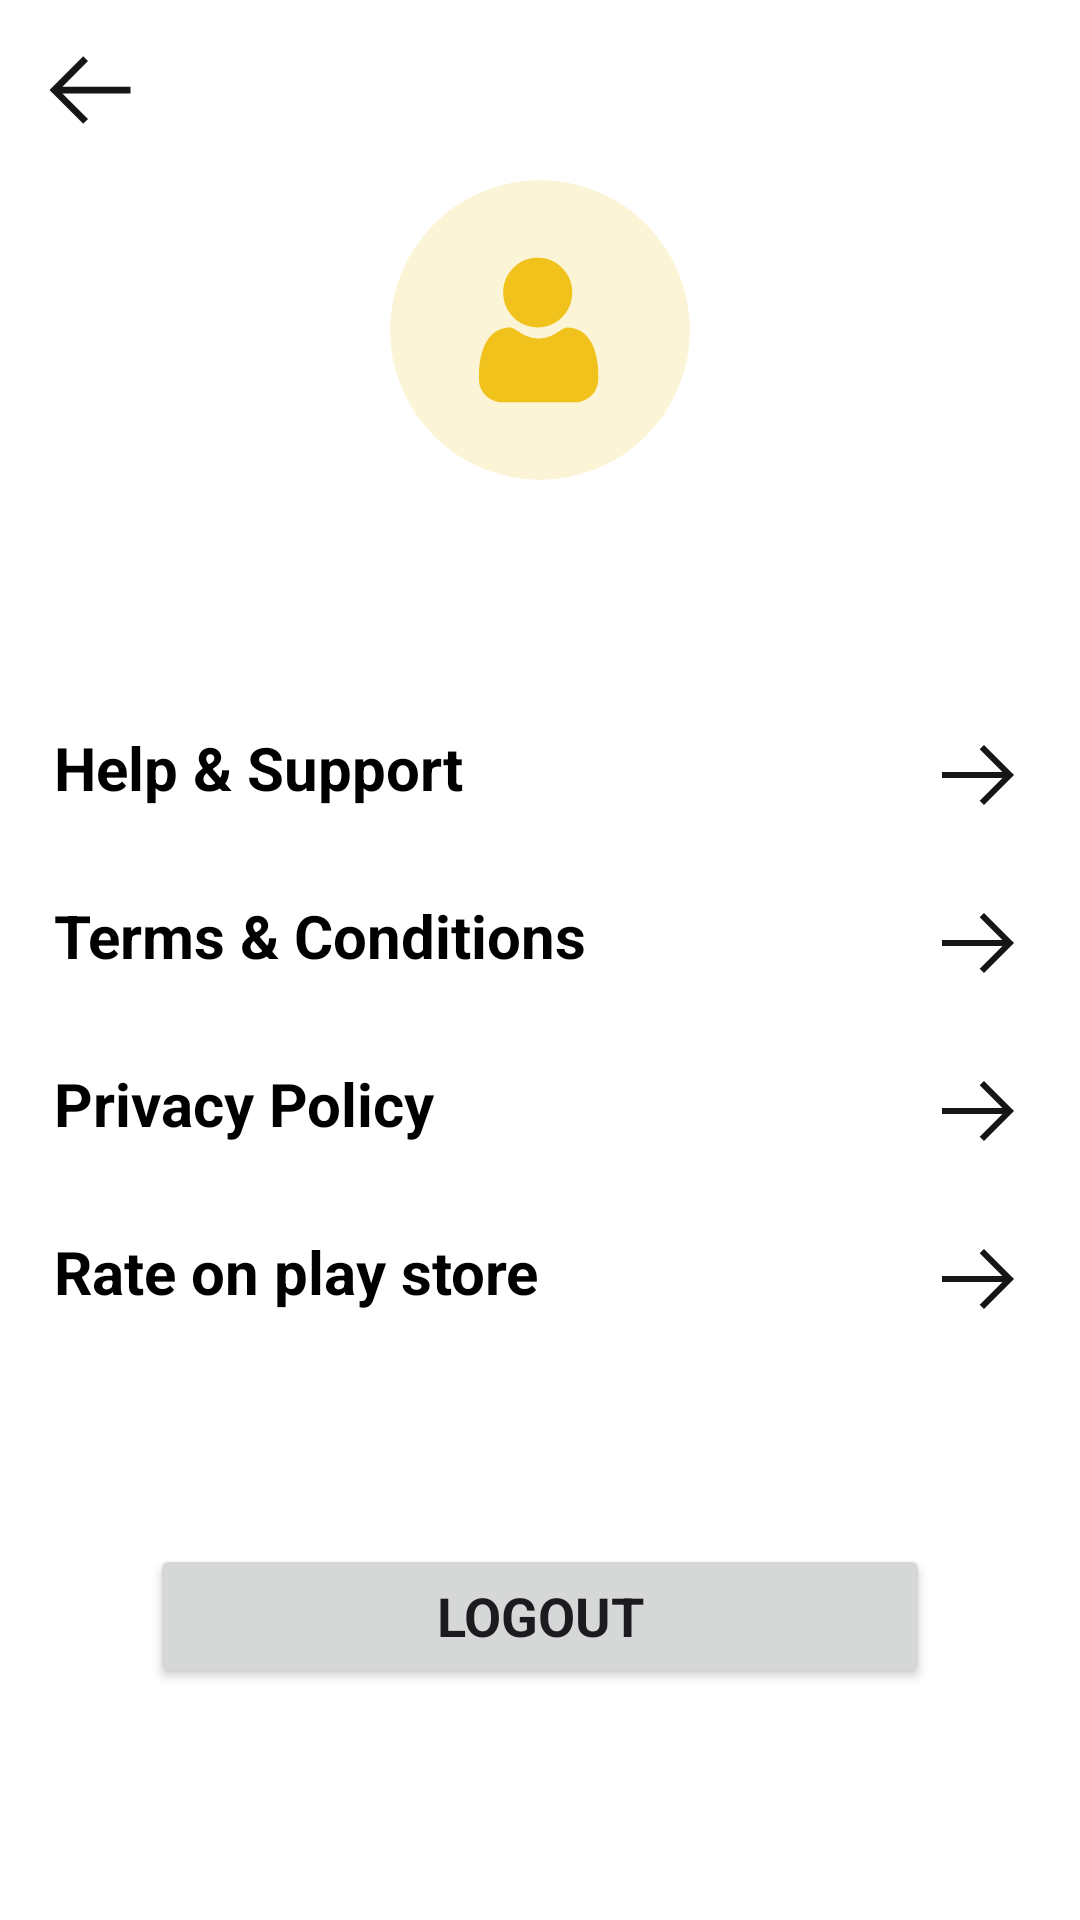

Layout XML and referenced resources for this Android screen:
<!-- AndroidManifest.xml: application theme Theme.JewelsBoxEmployee -->
<!-- res/layout/activity_menu.xml -->
<?xml version="1.0" encoding="utf-8"?>
<LinearLayout xmlns:android="http://schemas.android.com/apk/res/android"
    xmlns:app="http://schemas.android.com/apk/res-auto"
    xmlns:tools="http://schemas.android.com/tools"
    android:layout_width="match_parent"
    android:layout_height="match_parent"
    android:background="@color/white"
    android:orientation="vertical"
    tools:context=".menu.MenuActivity">

    <ImageView
        android:id="@+id/back"
        android:layout_width="60dp"
        android:layout_height="60dp"
        android:contentDescription="@string/description"
        android:padding="12dp"
        android:src="@drawable/ic_back" />


    <com.google.android.material.imageview.ShapeableImageView
        android:id="@+id/profileImage"
        android:layout_width="100dp"
        android:layout_height="100dp"
        android:layout_gravity="center_horizontal"
        android:background="@drawable/back_circle"
        android:src="@drawable/ic_profile_holder"
        app:shapeAppearance="@style/circle" />

    <TextView
        android:id="@+id/empDetails"
        android:layout_width="match_parent"
        android:layout_height="wrap_content"
        android:gravity="center"
        android:paddingVertical="8dp"
        android:textColor="@color/black"
        android:textSize="18sp"
        android:textStyle="bold"
        tools:text="Name\nEmpId" />

    <TextView
        android:id="@+id/helpSupport"
        android:layout_width="match_parent"
        android:layout_height="wrap_content"
        android:layout_marginTop="30dp"
        android:paddingHorizontal="18dp"
        android:paddingVertical="12dp"
        android:text="@string/help_support"
        android:textColor="@color/black"
        android:textSize="20sp"
        android:textStyle="bold"
        app:drawableEndCompat="@drawable/ic_arrow_right" />

    <TextView
        android:id="@+id/termsConditions"
        android:layout_width="match_parent"
        android:layout_height="wrap_content"
        android:paddingHorizontal="18dp"
        android:paddingVertical="12dp"
        android:text="Terms &amp; Conditions"
        android:textColor="@color/black"
        android:textSize="20sp"
        android:textStyle="bold"
        app:drawableEndCompat="@drawable/ic_arrow_right" />

    <TextView
        android:id="@+id/privacyPolicy"
        android:layout_width="match_parent"
        android:layout_height="wrap_content"
        android:paddingHorizontal="18dp"
        android:paddingVertical="12dp"
        android:text="Privacy Policy"
        android:textColor="@color/black"
        android:textSize="20sp"
        android:textStyle="bold"
        app:drawableEndCompat="@drawable/ic_arrow_right" />

    <TextView
        android:id="@+id/ratePlayStore"
        android:layout_width="match_parent"
        android:layout_height="wrap_content"
        android:paddingHorizontal="18dp"
        android:paddingVertical="12dp"
        android:text="Rate on play store"
        android:textColor="@color/black"
        android:textSize="20sp"
        android:textStyle="bold"
        app:drawableEndCompat="@drawable/ic_arrow_right" />


    <TextView
        android:id="@+id/appVersion"
        android:layout_width="match_parent"
        android:layout_height="wrap_content"
        android:padding="18dp"
        android:textColor="@color/gray50"
        android:textSize="18sp"
        android:textStyle="bold"
        tools:text="App v1.0" />

    <Button
        android:id="@+id/logout"
        android:layout_width="match_parent"
        android:layout_height="wrap_content"
        android:layout_gravity="center_horizontal"
        android:layout_marginHorizontal="50dp"
        android:paddingVertical="10dp"
        android:text="@string/logout"
        android:textSize="18sp"
        android:textStyle="bold"
        app:cornerRadius="8dp" />


</LinearLayout>
<!-- resources referenced by this layout -->
<resources>
  <color name="black">#FF000000</color>
  <color name="gray50">#878D96</color>
  <color name="white">#FFFFFFFF</color>
  <!-- drawable back_circle (drawable) -->
  <vector xmlns:android="http://schemas.android.com/apk/res/android"
      android:width="108dp"
      android:height="108dp"
      android:viewportWidth="108"
      android:viewportHeight="108">
    <path
        android:pathData="M54,54m-54,0a54,54 0,1 1,108 0a54,54 0,1 1,-108 0"
        android:fillColor="#FCF4D6"/>
  </vector>
  <!-- drawable ic_arrow_right (drawable) -->
  <vector xmlns:android="http://schemas.android.com/apk/res/android"
      android:width="32dp"
      android:height="32dp"
      android:viewportWidth="32"
      android:viewportHeight="32">
  
    <path
        android:pathData="M18,6L16.57,7.393L24.15,15H4V17H24.15L16.57,24.573L18,26L28,16L18,6Z"
        android:fillColor="#161616"/>
  </vector>
  <!-- drawable ic_back (drawable) -->
  <vector xmlns:android="http://schemas.android.com/apk/res/android"
      android:width="32dp"
      android:height="32dp"
      android:viewportWidth="32"
      android:viewportHeight="32">
  
      <path
          android:fillColor="#161616"
          android:pathData="M14,26L15.41,24.59L7.83,17H28V15H7.83L15.41,7.41L14,6L4,16L14,26Z" />
  </vector>
  <!-- drawable ic_profile_holder (drawable) -->
  <vector xmlns:android="http://schemas.android.com/apk/res/android"
      android:width="108dp"
      android:height="108dp"
      android:viewportWidth="108"
      android:viewportHeight="108">
    <path
        android:pathData="M54,54m-54,0a54,54 0,1 1,108 0a54,54 0,1 1,-108 0"
        android:fillColor="#FCF4D6"/>
    <path
        android:pathData="M50.94,28.13C47.21,28.78 43.97,31.22 42.06,34.8C40.64,37.48 40.34,41.25 41.31,44.37C42.08,46.83 43.79,49.19 45.97,50.76C50.28,53.89 56.21,53.87 60.44,50.71C63.61,48.35 65.4,45.01 65.6,41.13C65.83,36.5 63.6,32.27 59.56,29.71C58.68,29.15 57.16,28.53 56.02,28.26C54.82,27.98 52.18,27.91 50.94,28.13ZM42.01,53.17C40.03,53.42 38.01,54.36 36.65,55.67C33.63,58.55 31.84,64.5 32.01,71.08C32.07,73.27 32.23,74.09 32.9,75.42C33.95,77.56 35.91,79.11 38.38,79.76L39.29,80H53.54H67.79L68.65,79.76C71.53,78.96 73.61,77.08 74.5,74.48C74.9,73.31 75,72.46 75,70.42C74.99,66 74.19,61.93 72.76,59.05C71.79,57.11 70.17,55.26 68.72,54.43C67.28,53.61 65.38,53.09 63.83,53.1C63.1,53.1 62.62,53.32 60.79,54.52C59.01,55.68 58.51,55.92 57.01,56.44C54.44,57.32 52.13,57.26 49.42,56.25C48.32,55.84 47.97,55.66 46.34,54.59C44.34,53.29 43.89,53.09 43.01,53.11C42.63,53.12 42.17,53.14 42.01,53.17Z"
        android:fillColor="#F1C21B"
        android:fillType="evenOdd"/>
  </vector>
  <string name="description">Description</string>
  <string name="help_support">Help &amp; Support</string>
  <string name="logout">Logout</string>
  <style name="circle"><item name="cornerSize">50%</item></style>
  <style name="Theme.JewelsBoxEmployee" parent="Base.Theme.JewelsBoxEmployee" />
  <style name="Base.Theme.JewelsBoxEmployee" parent="Theme.Material3.Light.NoActionBar">
          
           <item name="colorPrimary">@color/primary</item>
  
          <item name="fontFamily">@font/nunito_sans</item>
  
      </style>
  <color name="primary">#3F2561</color>
</resources>
